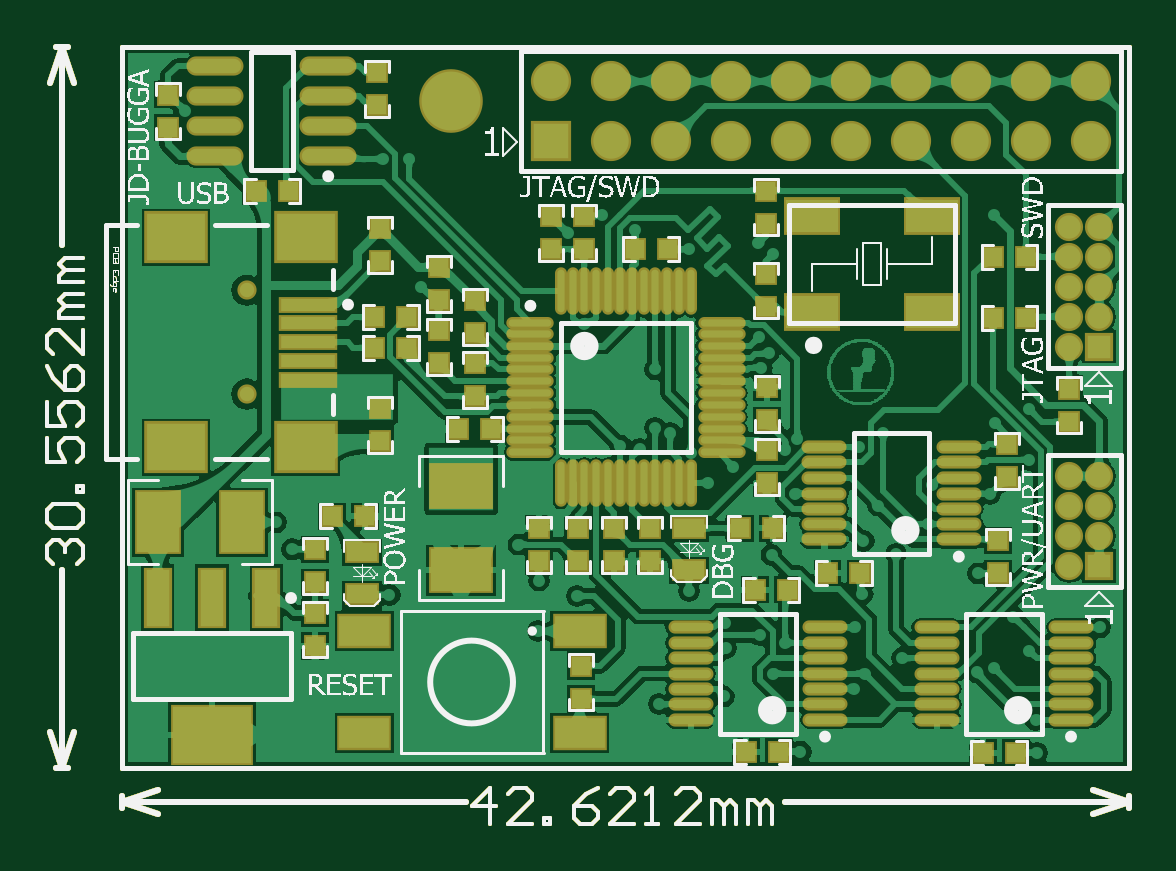
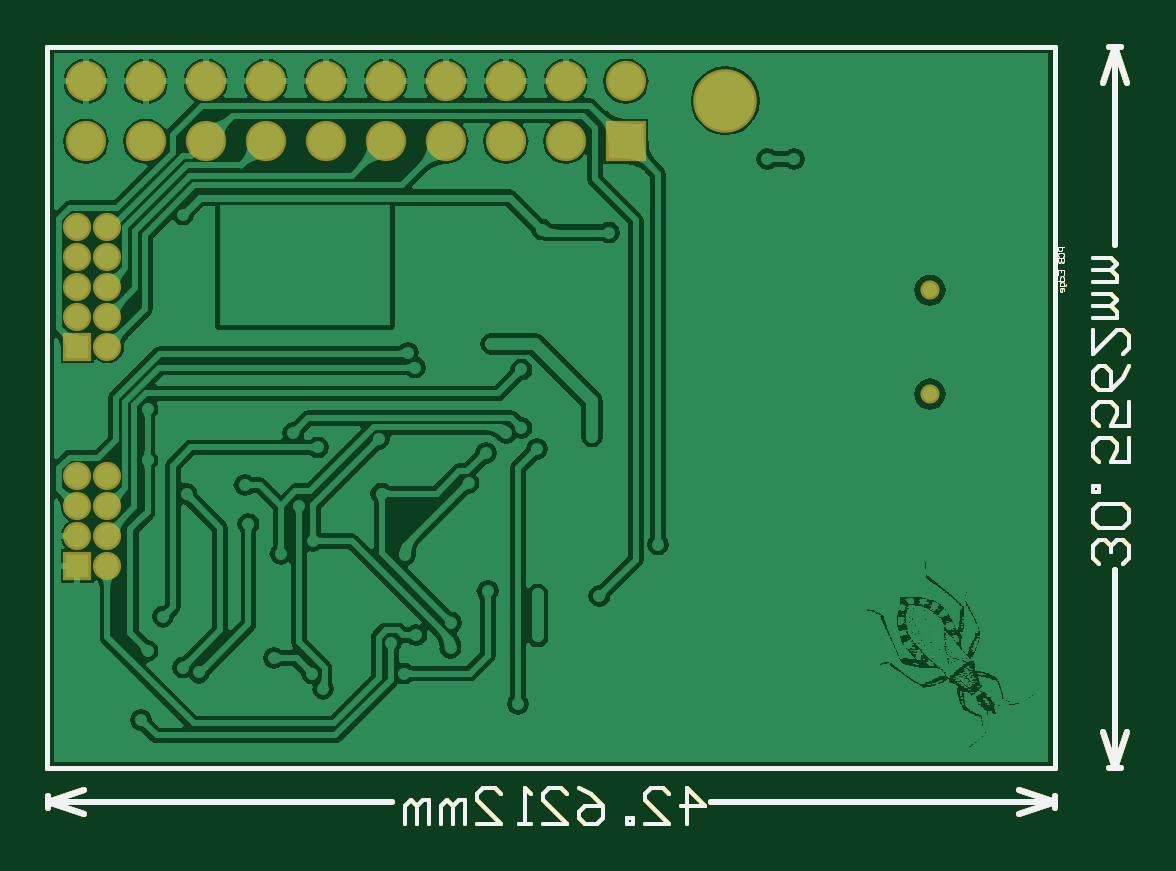
Circuit board: 10 layer files. Board 45.8 x 32.9 mm.
- bottom_copper: debugger.GBL (78295 bytes)
- bottom_silk: debugger.GBO (4326 bytes)
- paste: debugger.GBP (4329 bytes)
- bottom_mask: debugger.GBS (5124 bytes)
- outline: debugger.GKO (4328 bytes)
- outline: debugger.GM1 (7330 bytes)
- top_copper: debugger.GTL (76452 bytes)
- top_silk: debugger.GTO (94454 bytes)
- paste: debugger.GTP (7301 bytes)
- top_mask: debugger.GTS (8534 bytes)

=== bottom_copper: debugger.GBL (78295 bytes, source omitted) ===
=== bottom_silk: debugger.GBO ===
%FSLAX23Y23*%
%MOIN*%
G70*
G01*
G75*
G04 Layer_Color=32896*
%ADD10C,0.010*%
%ADD11C,0.012*%
%ADD12C,0.015*%
%ADD13C,0.025*%
%ADD14R,0.030X0.030*%
%ADD15R,0.100X0.070*%
%ADD16R,0.030X0.030*%
%ADD17R,0.050X0.030*%
%ADD18O,0.067X0.014*%
%ADD19R,0.070X0.100*%
%ADD20R,0.098X0.079*%
%ADD21R,0.091X0.020*%
%ADD22O,0.012X0.071*%
%ADD23O,0.071X0.012*%
%ADD24R,0.039X0.094*%
%ADD25R,0.130X0.094*%
%ADD26R,0.083X0.051*%
%ADD27O,0.087X0.024*%
%ADD28R,0.087X0.055*%
%ADD29C,0.008*%
%ADD30C,0.001*%
%ADD31R,0.188X0.076*%
%ADD32R,0.107X0.104*%
%ADD33C,0.004*%
%ADD34C,0.006*%
%ADD35C,0.001*%
%ADD36C,0.098*%
%ADD37C,0.024*%
%ADD38R,0.059X0.059*%
%ADD39C,0.059*%
%ADD40C,0.039*%
%ADD41R,0.039X0.039*%
%ADD42C,0.020*%
%ADD43C,0.020*%
%ADD44R,0.283X0.202*%
%ADD45C,0.024*%
%ADD46C,0.010*%
%ADD47C,0.003*%
%ADD48C,0.005*%
%ADD49C,0.002*%
%ADD50C,0.004*%
%ADD51C,0.008*%
%ADD52R,0.038X0.038*%
%ADD53R,0.108X0.078*%
%ADD54R,0.038X0.038*%
%ADD55R,0.058X0.038*%
%ADD56O,0.075X0.022*%
%ADD57R,0.078X0.108*%
%ADD58R,0.106X0.087*%
%ADD59R,0.099X0.028*%
%ADD60O,0.020X0.079*%
%ADD61O,0.079X0.020*%
%ADD62R,0.047X0.102*%
%ADD63R,0.138X0.102*%
%ADD64R,0.091X0.059*%
%ADD65O,0.095X0.032*%
%ADD66R,0.095X0.063*%
%ADD67C,0.106*%
%ADD68C,0.032*%
%ADD69R,0.067X0.067*%
%ADD70C,0.067*%
%ADD71C,0.047*%
%ADD72R,0.047X0.047*%
D10*
X8828Y7654D02*
Y7985D01*
Y8527D02*
Y8857D01*
X8808Y7714D02*
X8828Y7654D01*
X8848Y7714D01*
X8808Y8797D02*
X8828Y8857D01*
X8848Y8797D01*
X8818Y7654D02*
X8838D01*
X8818Y8857D02*
X8838D01*
X8928Y7598D02*
X9501D01*
X10033D02*
X10606D01*
X8928D02*
X8988Y7618D01*
X8928Y7598D02*
X8988Y7578D01*
X10546Y7618D02*
X10606Y7598D01*
X10546Y7578D02*
X10606Y7598D01*
X8928Y7588D02*
Y7608D01*
X10606Y7588D02*
Y7608D01*
D29*
X8928Y7654D02*
X10607D01*
X8928D02*
Y8857D01*
X10607D01*
Y7654D02*
Y8857D01*
D33*
X8930Y8169D02*
Y8559D01*
D34*
X8814Y7995D02*
X8804Y8005D01*
Y8025D01*
X8814Y8035D01*
X8824D01*
X8834Y8025D01*
Y8015D01*
Y8025D01*
X8844Y8035D01*
X8854D01*
X8864Y8025D01*
Y8005D01*
X8854Y7995D01*
X8814Y8055D02*
X8804Y8065D01*
Y8085D01*
X8814Y8095D01*
X8854D01*
X8864Y8085D01*
Y8065D01*
X8854Y8055D01*
X8814D01*
X8864Y8115D02*
X8854D01*
Y8125D01*
X8864D01*
Y8115D01*
X8804Y8205D02*
Y8165D01*
X8834D01*
X8824Y8185D01*
Y8195D01*
X8834Y8205D01*
X8854D01*
X8864Y8195D01*
Y8175D01*
X8854Y8165D01*
X8804Y8265D02*
Y8225D01*
X8834D01*
X8824Y8245D01*
Y8255D01*
X8834Y8265D01*
X8854D01*
X8864Y8255D01*
Y8235D01*
X8854Y8225D01*
X8804Y8325D02*
X8814Y8305D01*
X8834Y8285D01*
X8854D01*
X8864Y8295D01*
Y8315D01*
X8854Y8325D01*
X8844D01*
X8834Y8315D01*
Y8285D01*
X8864Y8385D02*
Y8345D01*
X8824Y8385D01*
X8814D01*
X8804Y8375D01*
Y8355D01*
X8814Y8345D01*
X8864Y8405D02*
X8824D01*
Y8415D01*
X8834Y8425D01*
X8864D01*
X8834D01*
X8824Y8435D01*
X8834Y8445D01*
X8864D01*
Y8465D02*
X8824D01*
Y8475D01*
X8834Y8485D01*
X8864D01*
X8834D01*
X8824Y8495D01*
X8834Y8505D01*
X8864D01*
X9541Y7562D02*
Y7622D01*
X9511Y7592D01*
X9551D01*
X9611Y7562D02*
X9571D01*
X9611Y7602D01*
Y7612D01*
X9601Y7622D01*
X9581D01*
X9571Y7612D01*
X9631Y7562D02*
Y7572D01*
X9641D01*
Y7562D01*
X9631D01*
X9721Y7622D02*
X9701Y7612D01*
X9681Y7592D01*
Y7572D01*
X9691Y7562D01*
X9711D01*
X9721Y7572D01*
Y7582D01*
X9711Y7592D01*
X9681D01*
X9781Y7562D02*
X9741D01*
X9781Y7602D01*
Y7612D01*
X9771Y7622D01*
X9751D01*
X9741Y7612D01*
X9801Y7562D02*
X9821D01*
X9811D01*
Y7622D01*
X9801Y7612D01*
X9891Y7562D02*
X9851D01*
X9891Y7602D01*
Y7612D01*
X9881Y7622D01*
X9861D01*
X9851Y7612D01*
X9911Y7562D02*
Y7602D01*
X9921D01*
X9931Y7592D01*
Y7562D01*
Y7592D01*
X9941Y7602D01*
X9951Y7592D01*
Y7562D01*
X9971D02*
Y7602D01*
X9981D01*
X9991Y7592D01*
Y7562D01*
Y7592D01*
X10001Y7602D01*
X10011Y7592D01*
Y7562D01*
D35*
X8913Y8523D02*
X8922D01*
Y8518D01*
X8921Y8517D01*
X8917D01*
X8916Y8518D01*
Y8523D01*
X8921Y8507D02*
X8922Y8508D01*
Y8512D01*
X8921Y8513D01*
X8914D01*
X8913Y8512D01*
Y8508D01*
X8914Y8507D01*
X8922Y8504D02*
X8913D01*
Y8499D01*
X8914Y8497D01*
X8916D01*
X8917Y8499D01*
Y8504D01*
Y8499D01*
X8919Y8497D01*
X8921D01*
X8922Y8499D01*
Y8504D01*
Y8477D02*
Y8484D01*
X8913D01*
Y8477D01*
X8917Y8484D02*
Y8481D01*
X8922Y8467D02*
X8913D01*
Y8472D01*
X8914Y8474D01*
X8917D01*
X8919Y8472D01*
Y8467D01*
X8909Y8461D02*
Y8459D01*
X8911Y8458D01*
X8919D01*
Y8463D01*
X8917Y8464D01*
X8914D01*
X8913Y8463D01*
Y8458D01*
Y8449D02*
Y8453D01*
X8914Y8454D01*
X8917D01*
X8919Y8453D01*
Y8449D01*
X8917Y8448D01*
X8916D01*
Y8454D01*
M02*

=== paste: debugger.GBP ===
%FSLAX23Y23*%
%MOIN*%
G70*
G01*
G75*
G04 Layer_Color=10921648*
%ADD10C,0.010*%
%ADD11C,0.012*%
%ADD12C,0.015*%
%ADD13C,0.025*%
%ADD14R,0.030X0.030*%
%ADD15R,0.100X0.070*%
%ADD16R,0.030X0.030*%
%ADD17R,0.050X0.030*%
%ADD18O,0.067X0.014*%
%ADD19R,0.070X0.100*%
%ADD20R,0.098X0.079*%
%ADD21R,0.091X0.020*%
%ADD22O,0.012X0.071*%
%ADD23O,0.071X0.012*%
%ADD24R,0.039X0.094*%
%ADD25R,0.130X0.094*%
%ADD26R,0.083X0.051*%
%ADD27O,0.087X0.024*%
%ADD28R,0.087X0.055*%
%ADD29C,0.008*%
%ADD30C,0.001*%
%ADD31R,0.188X0.076*%
%ADD32R,0.107X0.104*%
%ADD33C,0.004*%
%ADD34C,0.006*%
%ADD35C,0.001*%
%ADD36C,0.098*%
%ADD37C,0.024*%
%ADD38R,0.059X0.059*%
%ADD39C,0.059*%
%ADD40C,0.039*%
%ADD41R,0.039X0.039*%
%ADD42C,0.020*%
%ADD43C,0.020*%
%ADD44R,0.283X0.202*%
%ADD45C,0.024*%
%ADD46C,0.010*%
%ADD47C,0.003*%
%ADD48C,0.005*%
%ADD49C,0.002*%
%ADD50C,0.004*%
%ADD51C,0.008*%
%ADD52R,0.038X0.038*%
%ADD53R,0.108X0.078*%
%ADD54R,0.038X0.038*%
%ADD55R,0.058X0.038*%
%ADD56O,0.075X0.022*%
%ADD57R,0.078X0.108*%
%ADD58R,0.106X0.087*%
%ADD59R,0.099X0.028*%
%ADD60O,0.020X0.079*%
%ADD61O,0.079X0.020*%
%ADD62R,0.047X0.102*%
%ADD63R,0.138X0.102*%
%ADD64R,0.091X0.059*%
%ADD65O,0.095X0.032*%
%ADD66R,0.095X0.063*%
%ADD67C,0.106*%
%ADD68C,0.032*%
%ADD69R,0.067X0.067*%
%ADD70C,0.067*%
%ADD71C,0.047*%
%ADD72R,0.047X0.047*%
D10*
X8828Y7654D02*
Y7985D01*
Y8527D02*
Y8857D01*
X8808Y7714D02*
X8828Y7654D01*
X8848Y7714D01*
X8808Y8797D02*
X8828Y8857D01*
X8848Y8797D01*
X8818Y7654D02*
X8838D01*
X8818Y8857D02*
X8838D01*
X8928Y7598D02*
X9501D01*
X10033D02*
X10606D01*
X8928D02*
X8988Y7618D01*
X8928Y7598D02*
X8988Y7578D01*
X10546Y7618D02*
X10606Y7598D01*
X10546Y7578D02*
X10606Y7598D01*
X8928Y7588D02*
Y7608D01*
X10606Y7588D02*
Y7608D01*
D29*
X8928Y7654D02*
X10607D01*
X8928D02*
Y8857D01*
X10607D01*
Y7654D02*
Y8857D01*
D33*
X8930Y8169D02*
Y8559D01*
D34*
X8814Y7995D02*
X8804Y8005D01*
Y8025D01*
X8814Y8035D01*
X8824D01*
X8834Y8025D01*
Y8015D01*
Y8025D01*
X8844Y8035D01*
X8854D01*
X8864Y8025D01*
Y8005D01*
X8854Y7995D01*
X8814Y8055D02*
X8804Y8065D01*
Y8085D01*
X8814Y8095D01*
X8854D01*
X8864Y8085D01*
Y8065D01*
X8854Y8055D01*
X8814D01*
X8864Y8115D02*
X8854D01*
Y8125D01*
X8864D01*
Y8115D01*
X8804Y8205D02*
Y8165D01*
X8834D01*
X8824Y8185D01*
Y8195D01*
X8834Y8205D01*
X8854D01*
X8864Y8195D01*
Y8175D01*
X8854Y8165D01*
X8804Y8265D02*
Y8225D01*
X8834D01*
X8824Y8245D01*
Y8255D01*
X8834Y8265D01*
X8854D01*
X8864Y8255D01*
Y8235D01*
X8854Y8225D01*
X8804Y8325D02*
X8814Y8305D01*
X8834Y8285D01*
X8854D01*
X8864Y8295D01*
Y8315D01*
X8854Y8325D01*
X8844D01*
X8834Y8315D01*
Y8285D01*
X8864Y8385D02*
Y8345D01*
X8824Y8385D01*
X8814D01*
X8804Y8375D01*
Y8355D01*
X8814Y8345D01*
X8864Y8405D02*
X8824D01*
Y8415D01*
X8834Y8425D01*
X8864D01*
X8834D01*
X8824Y8435D01*
X8834Y8445D01*
X8864D01*
Y8465D02*
X8824D01*
Y8475D01*
X8834Y8485D01*
X8864D01*
X8834D01*
X8824Y8495D01*
X8834Y8505D01*
X8864D01*
X9541Y7562D02*
Y7622D01*
X9511Y7592D01*
X9551D01*
X9611Y7562D02*
X9571D01*
X9611Y7602D01*
Y7612D01*
X9601Y7622D01*
X9581D01*
X9571Y7612D01*
X9631Y7562D02*
Y7572D01*
X9641D01*
Y7562D01*
X9631D01*
X9721Y7622D02*
X9701Y7612D01*
X9681Y7592D01*
Y7572D01*
X9691Y7562D01*
X9711D01*
X9721Y7572D01*
Y7582D01*
X9711Y7592D01*
X9681D01*
X9781Y7562D02*
X9741D01*
X9781Y7602D01*
Y7612D01*
X9771Y7622D01*
X9751D01*
X9741Y7612D01*
X9801Y7562D02*
X9821D01*
X9811D01*
Y7622D01*
X9801Y7612D01*
X9891Y7562D02*
X9851D01*
X9891Y7602D01*
Y7612D01*
X9881Y7622D01*
X9861D01*
X9851Y7612D01*
X9911Y7562D02*
Y7602D01*
X9921D01*
X9931Y7592D01*
Y7562D01*
Y7592D01*
X9941Y7602D01*
X9951Y7592D01*
Y7562D01*
X9971D02*
Y7602D01*
X9981D01*
X9991Y7592D01*
Y7562D01*
Y7592D01*
X10001Y7602D01*
X10011Y7592D01*
Y7562D01*
D35*
X8913Y8523D02*
X8922D01*
Y8518D01*
X8921Y8517D01*
X8917D01*
X8916Y8518D01*
Y8523D01*
X8921Y8507D02*
X8922Y8508D01*
Y8512D01*
X8921Y8513D01*
X8914D01*
X8913Y8512D01*
Y8508D01*
X8914Y8507D01*
X8922Y8504D02*
X8913D01*
Y8499D01*
X8914Y8497D01*
X8916D01*
X8917Y8499D01*
Y8504D01*
Y8499D01*
X8919Y8497D01*
X8921D01*
X8922Y8499D01*
Y8504D01*
Y8477D02*
Y8484D01*
X8913D01*
Y8477D01*
X8917Y8484D02*
Y8481D01*
X8922Y8467D02*
X8913D01*
Y8472D01*
X8914Y8474D01*
X8917D01*
X8919Y8472D01*
Y8467D01*
X8909Y8461D02*
Y8459D01*
X8911Y8458D01*
X8919D01*
Y8463D01*
X8917Y8464D01*
X8914D01*
X8913Y8463D01*
Y8458D01*
Y8449D02*
Y8453D01*
X8914Y8454D01*
X8917D01*
X8919Y8453D01*
Y8449D01*
X8917Y8448D01*
X8916D01*
Y8454D01*
M02*

=== bottom_mask: debugger.GBS ===
%FSLAX23Y23*%
%MOIN*%
G70*
G01*
G75*
G04 Layer_Color=10942152*
%ADD10C,0.010*%
%ADD11C,0.012*%
%ADD12C,0.015*%
%ADD13C,0.025*%
%ADD14R,0.030X0.030*%
%ADD15R,0.100X0.070*%
%ADD16R,0.030X0.030*%
%ADD17R,0.050X0.030*%
%ADD18O,0.067X0.014*%
%ADD19R,0.070X0.100*%
%ADD20R,0.098X0.079*%
%ADD21R,0.091X0.020*%
%ADD22O,0.012X0.071*%
%ADD23O,0.071X0.012*%
%ADD24R,0.039X0.094*%
%ADD25R,0.130X0.094*%
%ADD26R,0.083X0.051*%
%ADD27O,0.087X0.024*%
%ADD28R,0.087X0.055*%
%ADD29C,0.008*%
%ADD30C,0.001*%
%ADD31R,0.188X0.076*%
%ADD32R,0.107X0.104*%
%ADD33C,0.004*%
%ADD34C,0.006*%
%ADD35C,0.001*%
%ADD36C,0.098*%
%ADD37C,0.024*%
%ADD38R,0.059X0.059*%
%ADD39C,0.059*%
%ADD40C,0.039*%
%ADD41R,0.039X0.039*%
%ADD42C,0.020*%
%ADD43C,0.020*%
%ADD44R,0.283X0.202*%
%ADD45C,0.024*%
%ADD46C,0.010*%
%ADD47C,0.003*%
%ADD48C,0.005*%
%ADD49C,0.002*%
%ADD50C,0.004*%
%ADD51C,0.008*%
%ADD52R,0.038X0.038*%
%ADD53R,0.108X0.078*%
%ADD54R,0.038X0.038*%
%ADD55R,0.058X0.038*%
%ADD56O,0.075X0.022*%
%ADD57R,0.078X0.108*%
%ADD58R,0.106X0.087*%
%ADD59R,0.099X0.028*%
%ADD60O,0.020X0.079*%
%ADD61O,0.079X0.020*%
%ADD62R,0.047X0.102*%
%ADD63R,0.138X0.102*%
%ADD64R,0.091X0.059*%
%ADD65O,0.095X0.032*%
%ADD66R,0.095X0.063*%
%ADD67C,0.106*%
%ADD68C,0.032*%
%ADD69R,0.067X0.067*%
%ADD70C,0.067*%
%ADD71C,0.047*%
%ADD72R,0.047X0.047*%
D10*
X8828Y7654D02*
Y7985D01*
Y8527D02*
Y8857D01*
X8808Y7714D02*
X8828Y7654D01*
X8848Y7714D01*
X8808Y8797D02*
X8828Y8857D01*
X8848Y8797D01*
X8818Y7654D02*
X8838D01*
X8818Y8857D02*
X8838D01*
X8928Y7598D02*
X9501D01*
X10033D02*
X10606D01*
X8928D02*
X8988Y7618D01*
X8928Y7598D02*
X8988Y7578D01*
X10546Y7618D02*
X10606Y7598D01*
X10546Y7578D02*
X10606Y7598D01*
X8928Y7588D02*
Y7608D01*
X10606Y7588D02*
Y7608D01*
D29*
X8928Y7654D02*
X10607D01*
X8928D02*
Y8857D01*
X10607D01*
Y7654D02*
Y8857D01*
D33*
X8930Y8169D02*
Y8559D01*
D34*
X8814Y7995D02*
X8804Y8005D01*
Y8025D01*
X8814Y8035D01*
X8824D01*
X8834Y8025D01*
Y8015D01*
Y8025D01*
X8844Y8035D01*
X8854D01*
X8864Y8025D01*
Y8005D01*
X8854Y7995D01*
X8814Y8055D02*
X8804Y8065D01*
Y8085D01*
X8814Y8095D01*
X8854D01*
X8864Y8085D01*
Y8065D01*
X8854Y8055D01*
X8814D01*
X8864Y8115D02*
X8854D01*
Y8125D01*
X8864D01*
Y8115D01*
X8804Y8205D02*
Y8165D01*
X8834D01*
X8824Y8185D01*
Y8195D01*
X8834Y8205D01*
X8854D01*
X8864Y8195D01*
Y8175D01*
X8854Y8165D01*
X8804Y8265D02*
Y8225D01*
X8834D01*
X8824Y8245D01*
Y8255D01*
X8834Y8265D01*
X8854D01*
X8864Y8255D01*
Y8235D01*
X8854Y8225D01*
X8804Y8325D02*
X8814Y8305D01*
X8834Y8285D01*
X8854D01*
X8864Y8295D01*
Y8315D01*
X8854Y8325D01*
X8844D01*
X8834Y8315D01*
Y8285D01*
X8864Y8385D02*
Y8345D01*
X8824Y8385D01*
X8814D01*
X8804Y8375D01*
Y8355D01*
X8814Y8345D01*
X8864Y8405D02*
X8824D01*
Y8415D01*
X8834Y8425D01*
X8864D01*
X8834D01*
X8824Y8435D01*
X8834Y8445D01*
X8864D01*
Y8465D02*
X8824D01*
Y8475D01*
X8834Y8485D01*
X8864D01*
X8834D01*
X8824Y8495D01*
X8834Y8505D01*
X8864D01*
X9541Y7562D02*
Y7622D01*
X9511Y7592D01*
X9551D01*
X9611Y7562D02*
X9571D01*
X9611Y7602D01*
Y7612D01*
X9601Y7622D01*
X9581D01*
X9571Y7612D01*
X9631Y7562D02*
Y7572D01*
X9641D01*
Y7562D01*
X9631D01*
X9721Y7622D02*
X9701Y7612D01*
X9681Y7592D01*
Y7572D01*
X9691Y7562D01*
X9711D01*
X9721Y7572D01*
Y7582D01*
X9711Y7592D01*
X9681D01*
X9781Y7562D02*
X9741D01*
X9781Y7602D01*
Y7612D01*
X9771Y7622D01*
X9751D01*
X9741Y7612D01*
X9801Y7562D02*
X9821D01*
X9811D01*
Y7622D01*
X9801Y7612D01*
X9891Y7562D02*
X9851D01*
X9891Y7602D01*
Y7612D01*
X9881Y7622D01*
X9861D01*
X9851Y7612D01*
X9911Y7562D02*
Y7602D01*
X9921D01*
X9931Y7592D01*
Y7562D01*
Y7592D01*
X9941Y7602D01*
X9951Y7592D01*
Y7562D01*
X9971D02*
Y7602D01*
X9981D01*
X9991Y7592D01*
Y7562D01*
Y7592D01*
X10001Y7602D01*
X10011Y7592D01*
Y7562D01*
D35*
X8913Y8523D02*
X8922D01*
Y8518D01*
X8921Y8517D01*
X8917D01*
X8916Y8518D01*
Y8523D01*
X8921Y8507D02*
X8922Y8508D01*
Y8512D01*
X8921Y8513D01*
X8914D01*
X8913Y8512D01*
Y8508D01*
X8914Y8507D01*
X8922Y8504D02*
X8913D01*
Y8499D01*
X8914Y8497D01*
X8916D01*
X8917Y8499D01*
Y8504D01*
Y8499D01*
X8919Y8497D01*
X8921D01*
X8922Y8499D01*
Y8504D01*
Y8477D02*
Y8484D01*
X8913D01*
Y8477D01*
X8917Y8484D02*
Y8481D01*
X8922Y8467D02*
X8913D01*
Y8472D01*
X8914Y8474D01*
X8917D01*
X8919Y8472D01*
Y8467D01*
X8909Y8461D02*
Y8459D01*
X8911Y8458D01*
X8919D01*
Y8463D01*
X8917Y8464D01*
X8914D01*
X8913Y8463D01*
Y8458D01*
Y8449D02*
Y8453D01*
X8914Y8454D01*
X8917D01*
X8919Y8453D01*
Y8449D01*
X8917Y8448D01*
X8916D01*
Y8454D01*
D67*
X9477Y8767D02*
D03*
D68*
X9136Y8278D02*
D03*
Y8451D02*
D03*
D69*
X9643Y8699D02*
D03*
D70*
X9643Y8799D02*
D03*
X9743Y8699D02*
D03*
Y8799D02*
D03*
X9843Y8699D02*
D03*
Y8799D02*
D03*
X9943Y8699D02*
D03*
Y8799D02*
D03*
X10043Y8699D02*
D03*
X10043Y8799D02*
D03*
X10143Y8699D02*
D03*
X10143Y8799D02*
D03*
X10243Y8699D02*
D03*
Y8799D02*
D03*
X10343Y8699D02*
D03*
Y8799D02*
D03*
X10443Y8699D02*
D03*
Y8799D02*
D03*
X10543Y8699D02*
D03*
X10543Y8799D02*
D03*
D71*
X10507Y8141D02*
D03*
X10557D02*
D03*
X10507Y8091D02*
D03*
X10557D02*
D03*
X10507Y8041D02*
D03*
X10557D02*
D03*
X10507Y7991D02*
D03*
Y8557D02*
D03*
X10557D02*
D03*
X10507Y8507D02*
D03*
X10557D02*
D03*
X10507Y8457D02*
D03*
X10557D02*
D03*
X10507Y8407D02*
D03*
X10557D02*
D03*
X10507Y8357D02*
D03*
D72*
X10557Y7991D02*
D03*
Y8357D02*
D03*
M02*

=== outline: debugger.GKO ===
%FSLAX23Y23*%
%MOIN*%
G70*
G01*
G75*
G04 Layer_Color=8421376*
%ADD10C,0.010*%
%ADD11C,0.012*%
%ADD12C,0.015*%
%ADD13C,0.025*%
%ADD14R,0.030X0.030*%
%ADD15R,0.100X0.070*%
%ADD16R,0.030X0.030*%
%ADD17R,0.050X0.030*%
%ADD18O,0.067X0.014*%
%ADD19R,0.070X0.100*%
%ADD20R,0.098X0.079*%
%ADD21R,0.091X0.020*%
%ADD22O,0.012X0.071*%
%ADD23O,0.071X0.012*%
%ADD24R,0.039X0.094*%
%ADD25R,0.130X0.094*%
%ADD26R,0.083X0.051*%
%ADD27O,0.087X0.024*%
%ADD28R,0.087X0.055*%
%ADD29C,0.008*%
%ADD30C,0.001*%
%ADD31R,0.188X0.076*%
%ADD32R,0.107X0.104*%
%ADD33C,0.004*%
%ADD34C,0.006*%
%ADD35C,0.001*%
%ADD36C,0.098*%
%ADD37C,0.024*%
%ADD38R,0.059X0.059*%
%ADD39C,0.059*%
%ADD40C,0.039*%
%ADD41R,0.039X0.039*%
%ADD42C,0.020*%
%ADD43C,0.020*%
%ADD44R,0.283X0.202*%
%ADD45C,0.024*%
%ADD46C,0.010*%
%ADD47C,0.003*%
%ADD48C,0.005*%
%ADD49C,0.002*%
%ADD50C,0.004*%
%ADD51C,0.008*%
%ADD52R,0.038X0.038*%
%ADD53R,0.108X0.078*%
%ADD54R,0.038X0.038*%
%ADD55R,0.058X0.038*%
%ADD56O,0.075X0.022*%
%ADD57R,0.078X0.108*%
%ADD58R,0.106X0.087*%
%ADD59R,0.099X0.028*%
%ADD60O,0.020X0.079*%
%ADD61O,0.079X0.020*%
%ADD62R,0.047X0.102*%
%ADD63R,0.138X0.102*%
%ADD64R,0.091X0.059*%
%ADD65O,0.095X0.032*%
%ADD66R,0.095X0.063*%
%ADD67C,0.106*%
%ADD68C,0.032*%
%ADD69R,0.067X0.067*%
%ADD70C,0.067*%
%ADD71C,0.047*%
%ADD72R,0.047X0.047*%
D10*
X8828Y7654D02*
Y7985D01*
Y8527D02*
Y8857D01*
X8808Y7714D02*
X8828Y7654D01*
X8848Y7714D01*
X8808Y8797D02*
X8828Y8857D01*
X8848Y8797D01*
X8818Y7654D02*
X8838D01*
X8818Y8857D02*
X8838D01*
X8928Y7598D02*
X9501D01*
X10033D02*
X10606D01*
X8928D02*
X8988Y7618D01*
X8928Y7598D02*
X8988Y7578D01*
X10546Y7618D02*
X10606Y7598D01*
X10546Y7578D02*
X10606Y7598D01*
X8928Y7588D02*
Y7608D01*
X10606Y7588D02*
Y7608D01*
D29*
X8928Y7654D02*
X10607D01*
X8928D02*
Y8857D01*
X10607D01*
Y7654D02*
Y8857D01*
D33*
X8930Y8169D02*
Y8559D01*
D34*
X8814Y7995D02*
X8804Y8005D01*
Y8025D01*
X8814Y8035D01*
X8824D01*
X8834Y8025D01*
Y8015D01*
Y8025D01*
X8844Y8035D01*
X8854D01*
X8864Y8025D01*
Y8005D01*
X8854Y7995D01*
X8814Y8055D02*
X8804Y8065D01*
Y8085D01*
X8814Y8095D01*
X8854D01*
X8864Y8085D01*
Y8065D01*
X8854Y8055D01*
X8814D01*
X8864Y8115D02*
X8854D01*
Y8125D01*
X8864D01*
Y8115D01*
X8804Y8205D02*
Y8165D01*
X8834D01*
X8824Y8185D01*
Y8195D01*
X8834Y8205D01*
X8854D01*
X8864Y8195D01*
Y8175D01*
X8854Y8165D01*
X8804Y8265D02*
Y8225D01*
X8834D01*
X8824Y8245D01*
Y8255D01*
X8834Y8265D01*
X8854D01*
X8864Y8255D01*
Y8235D01*
X8854Y8225D01*
X8804Y8325D02*
X8814Y8305D01*
X8834Y8285D01*
X8854D01*
X8864Y8295D01*
Y8315D01*
X8854Y8325D01*
X8844D01*
X8834Y8315D01*
Y8285D01*
X8864Y8385D02*
Y8345D01*
X8824Y8385D01*
X8814D01*
X8804Y8375D01*
Y8355D01*
X8814Y8345D01*
X8864Y8405D02*
X8824D01*
Y8415D01*
X8834Y8425D01*
X8864D01*
X8834D01*
X8824Y8435D01*
X8834Y8445D01*
X8864D01*
Y8465D02*
X8824D01*
Y8475D01*
X8834Y8485D01*
X8864D01*
X8834D01*
X8824Y8495D01*
X8834Y8505D01*
X8864D01*
X9541Y7562D02*
Y7622D01*
X9511Y7592D01*
X9551D01*
X9611Y7562D02*
X9571D01*
X9611Y7602D01*
Y7612D01*
X9601Y7622D01*
X9581D01*
X9571Y7612D01*
X9631Y7562D02*
Y7572D01*
X9641D01*
Y7562D01*
X9631D01*
X9721Y7622D02*
X9701Y7612D01*
X9681Y7592D01*
Y7572D01*
X9691Y7562D01*
X9711D01*
X9721Y7572D01*
Y7582D01*
X9711Y7592D01*
X9681D01*
X9781Y7562D02*
X9741D01*
X9781Y7602D01*
Y7612D01*
X9771Y7622D01*
X9751D01*
X9741Y7612D01*
X9801Y7562D02*
X9821D01*
X9811D01*
Y7622D01*
X9801Y7612D01*
X9891Y7562D02*
X9851D01*
X9891Y7602D01*
Y7612D01*
X9881Y7622D01*
X9861D01*
X9851Y7612D01*
X9911Y7562D02*
Y7602D01*
X9921D01*
X9931Y7592D01*
Y7562D01*
Y7592D01*
X9941Y7602D01*
X9951Y7592D01*
Y7562D01*
X9971D02*
Y7602D01*
X9981D01*
X9991Y7592D01*
Y7562D01*
Y7592D01*
X10001Y7602D01*
X10011Y7592D01*
Y7562D01*
D35*
X8913Y8523D02*
X8922D01*
Y8518D01*
X8921Y8517D01*
X8917D01*
X8916Y8518D01*
Y8523D01*
X8921Y8507D02*
X8922Y8508D01*
Y8512D01*
X8921Y8513D01*
X8914D01*
X8913Y8512D01*
Y8508D01*
X8914Y8507D01*
X8922Y8504D02*
X8913D01*
Y8499D01*
X8914Y8497D01*
X8916D01*
X8917Y8499D01*
Y8504D01*
Y8499D01*
X8919Y8497D01*
X8921D01*
X8922Y8499D01*
Y8504D01*
Y8477D02*
Y8484D01*
X8913D01*
Y8477D01*
X8917Y8484D02*
Y8481D01*
X8922Y8467D02*
X8913D01*
Y8472D01*
X8914Y8474D01*
X8917D01*
X8919Y8472D01*
Y8467D01*
X8909Y8461D02*
Y8459D01*
X8911Y8458D01*
X8919D01*
Y8463D01*
X8917Y8464D01*
X8914D01*
X8913Y8463D01*
Y8458D01*
Y8449D02*
Y8453D01*
X8914Y8454D01*
X8917D01*
X8919Y8453D01*
Y8449D01*
X8917Y8448D01*
X8916D01*
Y8454D01*
M02*

=== outline: debugger.GM1 (7330 bytes, source omitted) ===
=== top_copper: debugger.GTL (76452 bytes, source omitted) ===
=== top_silk: debugger.GTO (94454 bytes, source omitted) ===
=== paste: debugger.GTP (7301 bytes, source omitted) ===
=== top_mask: debugger.GTS (8534 bytes, source omitted) ===
